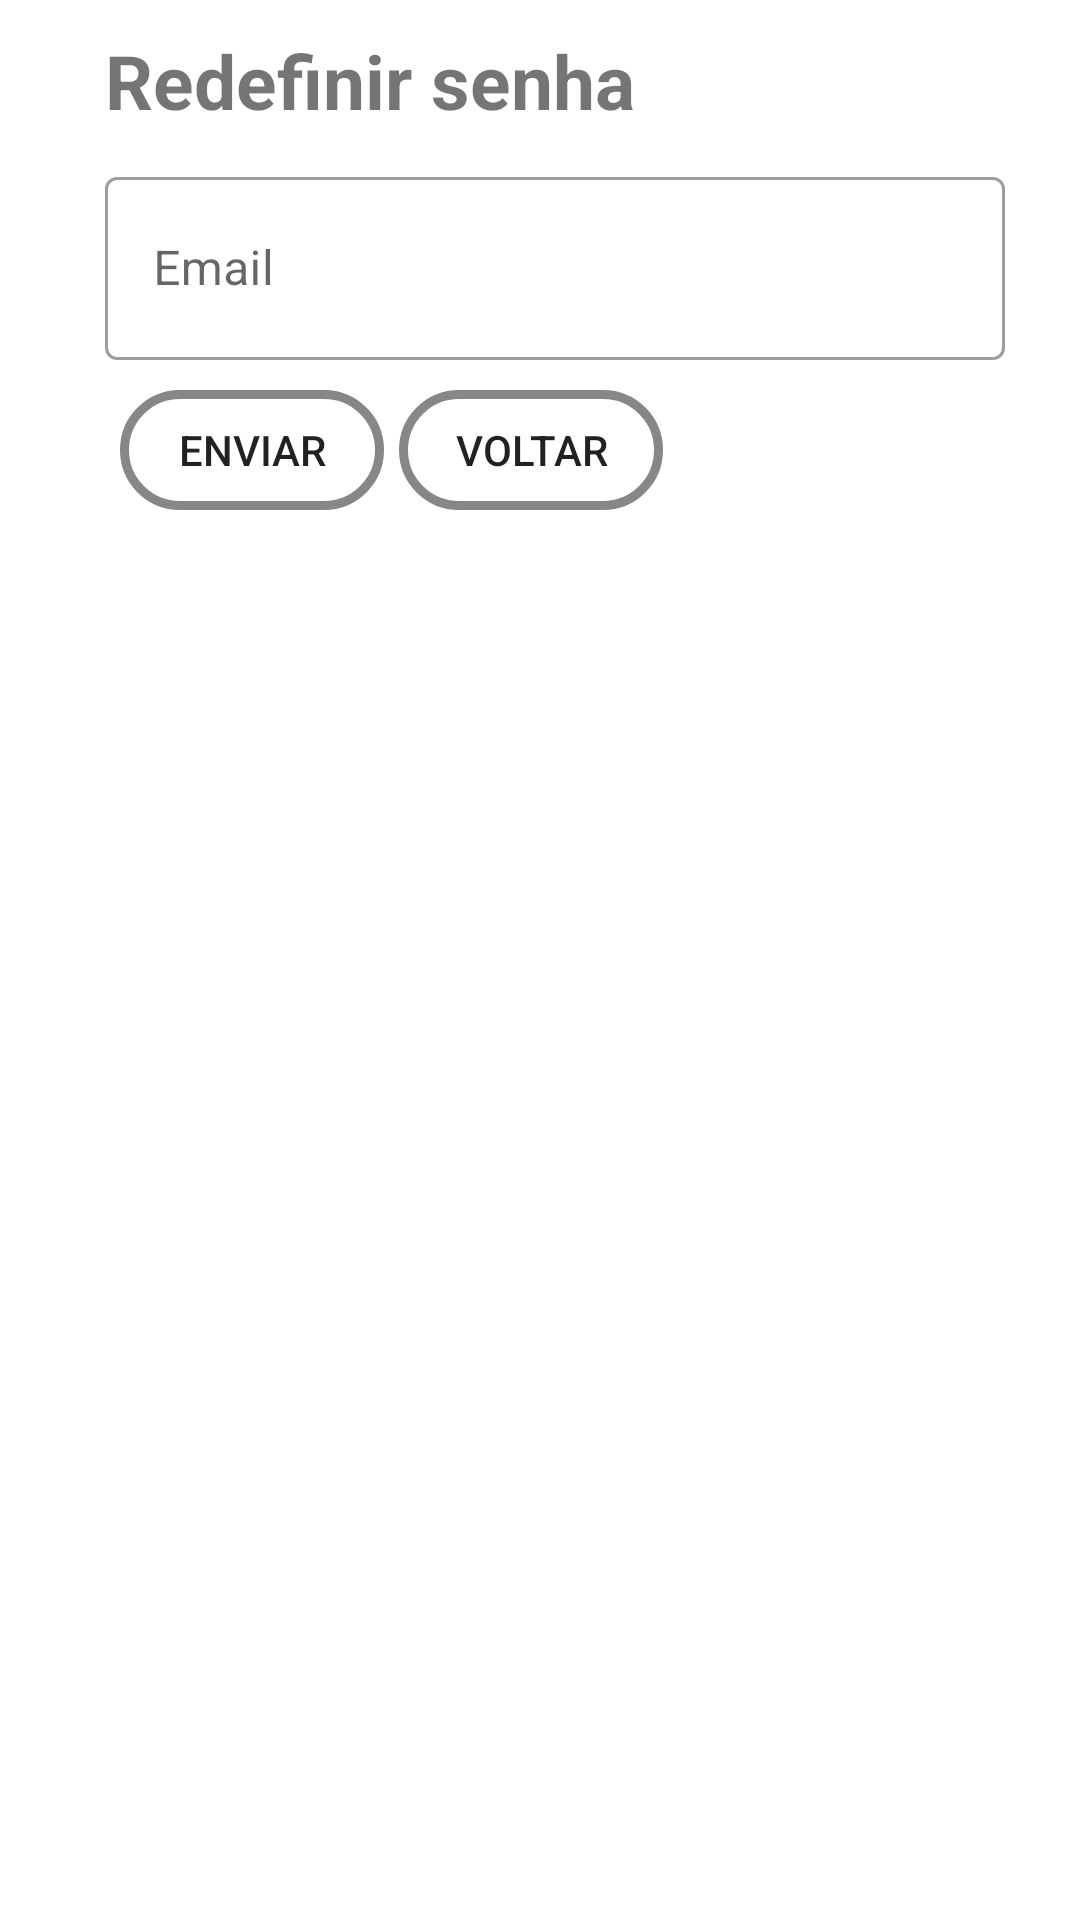

The Android layout XML behind this screen, and the referenced resources:
<!-- AndroidManifest.xml: application theme Theme.Poket -->
<!-- res/layout/dialog_esqueceusenha.xml -->
<?xml version="1.0" encoding="utf-8"?>
<LinearLayout xmlns:android="http://schemas.android.com/apk/res/android"
    android:layout_width="match_parent"
    android:layout_height="match_parent"
    xmlns:app="http://schemas.android.com/apk/res-auto"
    android:orientation="vertical"
    android:padding="5dp">

    <TextView
        android:id="@+id/textView99"
        android:layout_width="wrap_content"
        android:layout_height="wrap_content"
        android:layout_gravity="left"
        android:layout_marginLeft="30dp"
        android:layout_marginTop="5dp"
        android:layout_marginRight="5dp"
        android:layout_marginBottom="5dp"
        android:text="Redefinir senha"
        android:textSize="25sp"
        android:textStyle="bold" />

    <LinearLayout
        android:layout_width="match_parent"
        android:layout_height="wrap_content"
        android:layout_marginLeft="30dp"
        android:layout_marginTop="5dp"
        android:layout_marginRight="5dp"
        android:layout_marginBottom="5dp"
        android:orientation="horizontal">

        <com.google.android.material.textfield.TextInputLayout
            style="@style/Widget.MaterialComponents.TextInputLayout.OutlinedBox"
            android:layout_width="wrap_content"
            android:layout_height="wrap_content"
            android:hint="Email"
            app:endIconMode="clear_text">

            <com.google.android.material.textfield.TextInputEditText
                android:id="@+id/editTextDialogEsqueceuSenhaEmail"
                android:layout_width="300dp"
                android:layout_height="61dp"
                android:layout_marginTop="5dp"
                android:ems="10"
                android:inputType="textPersonName"
                android:maxLength="20" />
        </com.google.android.material.textfield.TextInputLayout>
    </LinearLayout>

    <LinearLayout
        android:layout_width="wrap_content"
        android:layout_height="wrap_content"
        android:layout_marginLeft="30dp"
        android:layout_marginTop="5dp"
        android:layout_marginRight="5dp"
        android:layout_marginBottom="5dp"
        android:orientation="horizontal">

        <Button
            android:id="@+id/buttonDialogEsqueceuSenhaEnviar"
            android:layout_width="wrap_content"
            android:layout_height="40dp"
            android:layout_marginLeft="5dp"
            android:layout_marginRight="5dp"
            android:layout_weight="1"
            android:background="@drawable/btnr"
            android:text="Enviar" />

        <Button
            android:id="@+id/buttonDialogEsqueceuSenhaVoltar"
            android:layout_width="wrap_content"
            android:layout_height="40dp"
            android:layout_weight="1"
            android:text="Voltar"
            android:background="@drawable/btnr"/>
    </LinearLayout>

</LinearLayout>
<!-- resources referenced by this layout -->
<resources>
  <!-- drawable btnr (drawable) -->
  <?xml version="1.0" encoding="utf-8"?>
  <shape xmlns:android="http://schemas.android.com/apk/res/android" android:shape="rectangle" >
      <corners
          android:radius="100dp"
          />
  
      <stroke
          android:width="3dp"
          android:color="#878787"
          />
  </shape>
  <style name="Theme.Poket" parent="Theme.MaterialComponents.DayNight.DarkActionBar">
          
          <item name="colorPrimary">@color/green_100</item>
          <item name="colorPrimaryVariant">@color/purple_700</item>
          <item name="colorOnPrimary">@color/white</item>
          
          <item name="colorSecondary">@color/teal_200</item>
          <item name="colorSecondaryVariant">@color/teal_700</item>
          <item name="colorOnSecondary">@color/black</item>
          
          <item name="android:statusBarColor" tools:targetApi="l">?attr/colorPrimaryVariant</item>
          
      </style>
  <color name="green_100">#4CAF50</color>
  <color name="purple_700">#FF3700B3</color>
  <color name="white">#FFFFFFFF</color>
  <color name="teal_200">#FF03DAC5</color>
  <color name="teal_700">#FF018786</color>
  <color name="black">#FF000000</color>
</resources>
